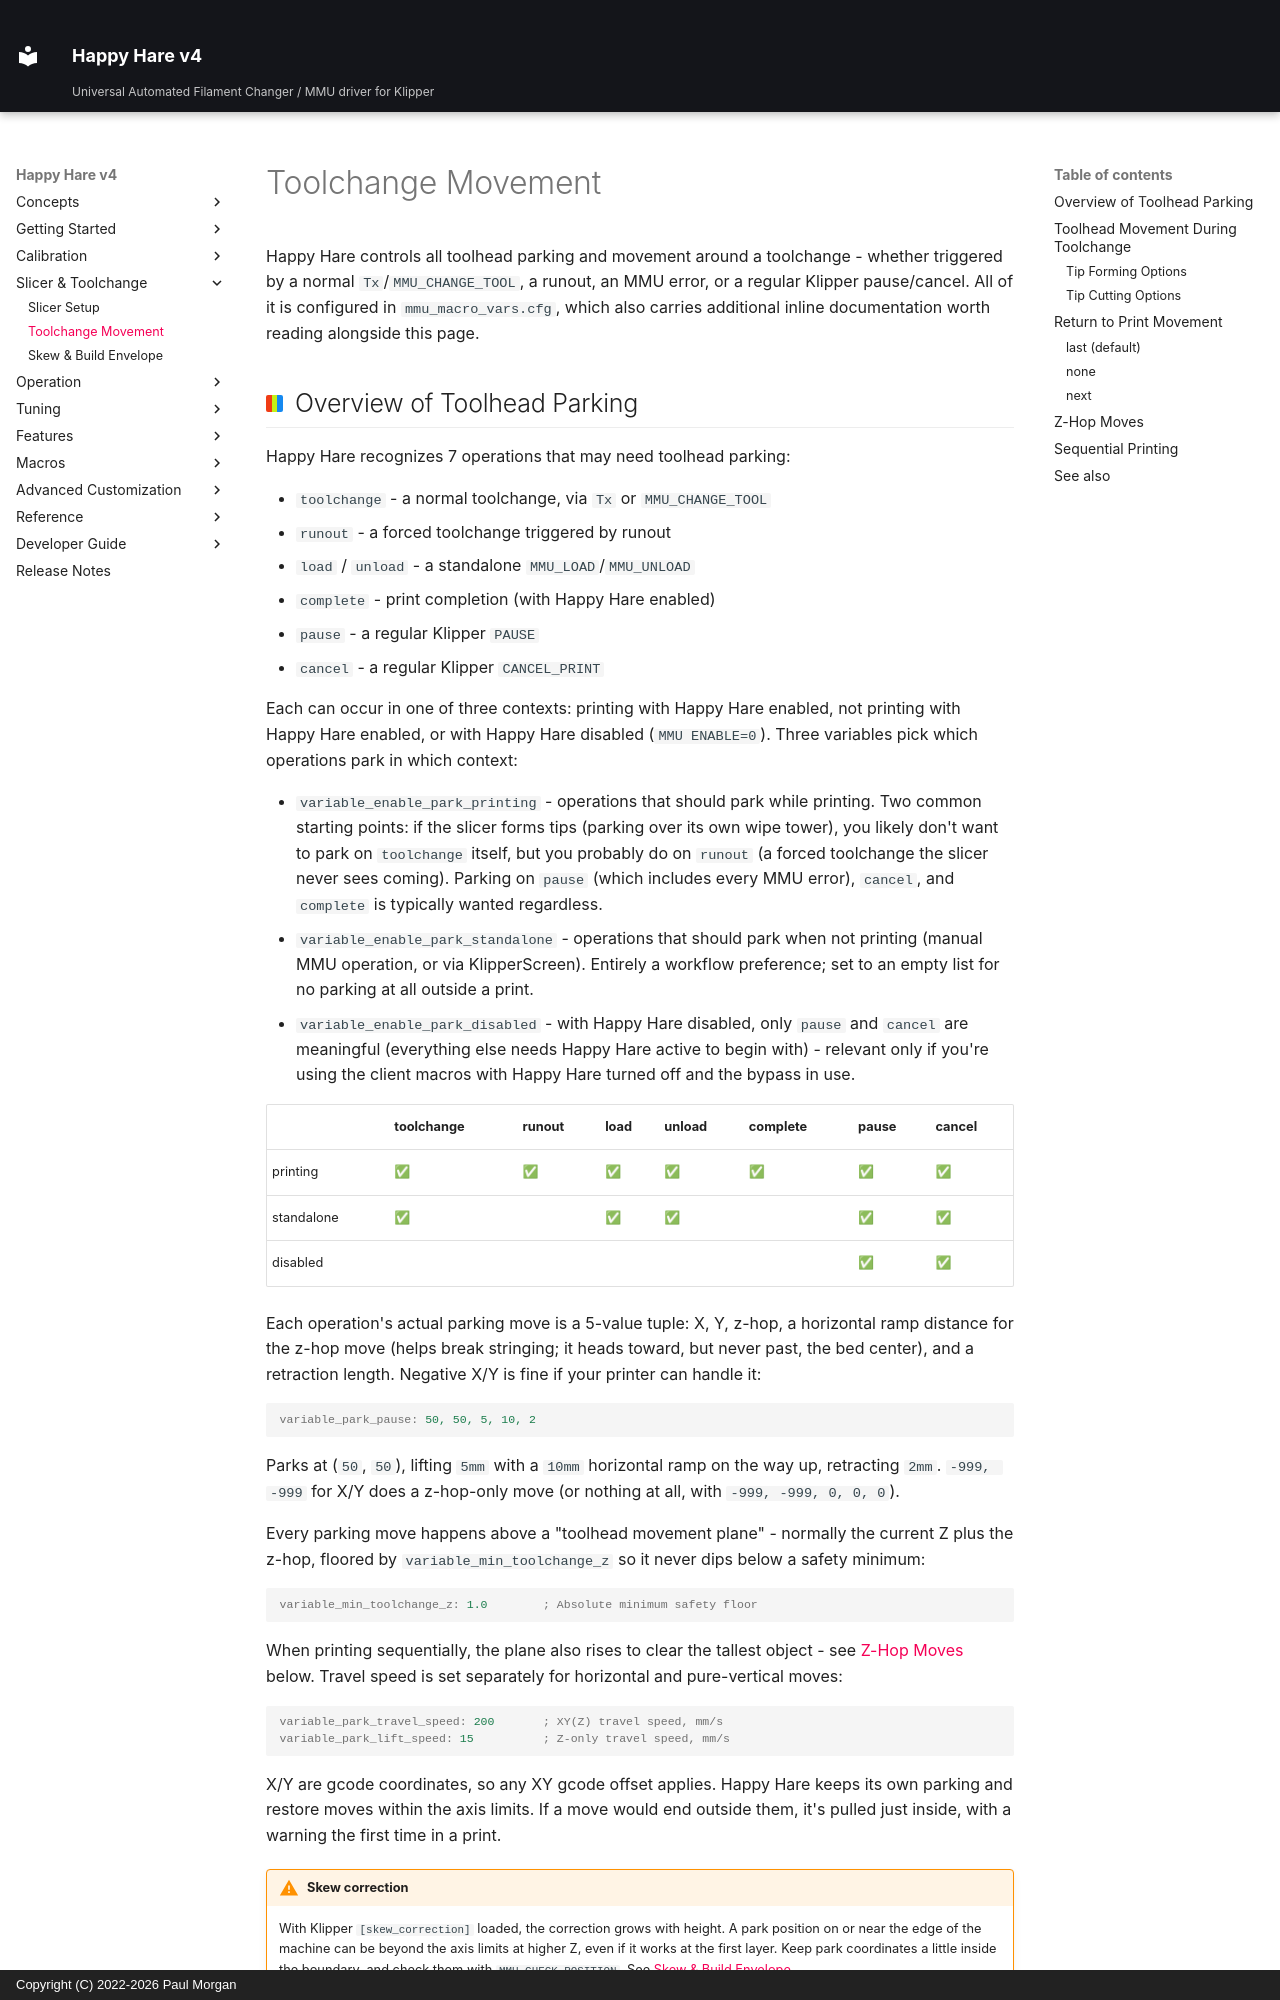

repository: moggieuk/Happy-Hare-Doc · page: Toolchange-Movement/index.html · generator: mkdocs · copyright: Copyright (C) 2022-2026 Paul Morgan

# Toolchange Movement

Happy Hare controls all toolhead parking and movement around a toolchange -
whether triggered by a normal `Tx`/`MMU_CHANGE_TOOL`, a runout, an MMU
error, or a regular Klipper pause/cancel. All of it is configured in
`mmu_macro_vars.cfg`, which also carries additional inline documentation
worth reading alongside this page.
